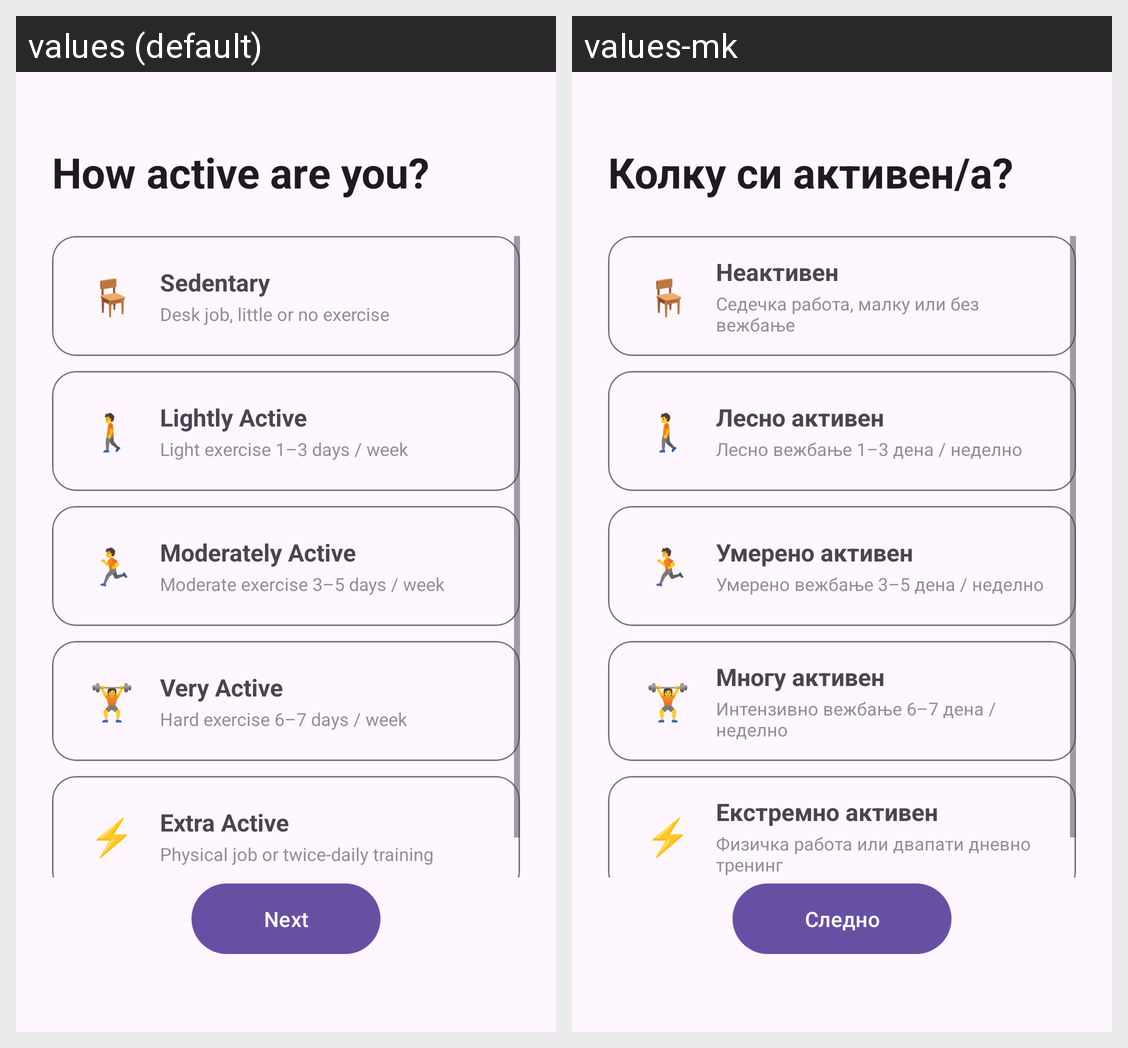

The Android screen above is rendered under two locales of the same app. Produce the string resources it draws, with the default and per-locale values.
Android screen res/layout/activity_activity_level_selection.xml rendered under 2 locales, left to right: values (default), values-mk. Device: Nexus 5 (rendered at 1080×1920; each locale shown at half size, 540×960, under a caption strip naming it); theme Theme.MacroMax.
Strings drawn on this screen, with the default value and each locale's value (text and hints the layout hard-codes, and strings that could not be matched under every locale, appear in the picture but are not listed):

activity_title
  values: How active are you?
  values-mk: Колку си активен/а?

activity_sedentary
  values: Sedentary
  values-mk: Неактивен

activity_sedentary_desc
  values: Desk job, little or no exercise
  values-mk: Седечка работа, малку или без вежбање

activity_light
  values: Lightly Active
  values-mk: Лесно активен

activity_light_desc
  values: Light exercise 1–3 days / week
  values-mk: Лесно вежбање 1–3 дена / неделно

activity_moderate
  values: Moderately Active
  values-mk: Умерено активен

activity_moderate_desc
  values: Moderate exercise 3–5 days / week
  values-mk: Умерено вежбање 3–5 дена / неделно

activity_active
  values: Very Active
  values-mk: Многу активен

activity_active_desc
  values: Hard exercise 6–7 days / week
  values-mk: Интензивно вежбање 6–7 дена / неделно

activity_extra
  values: Extra Active
  values-mk: Екстремно активен

activity_extra_desc
  values: Physical job or twice-daily training
  values-mk: Физичка работа или двапати дневно тренинг

btn_next
  values: Next
  values-mk: Следно
